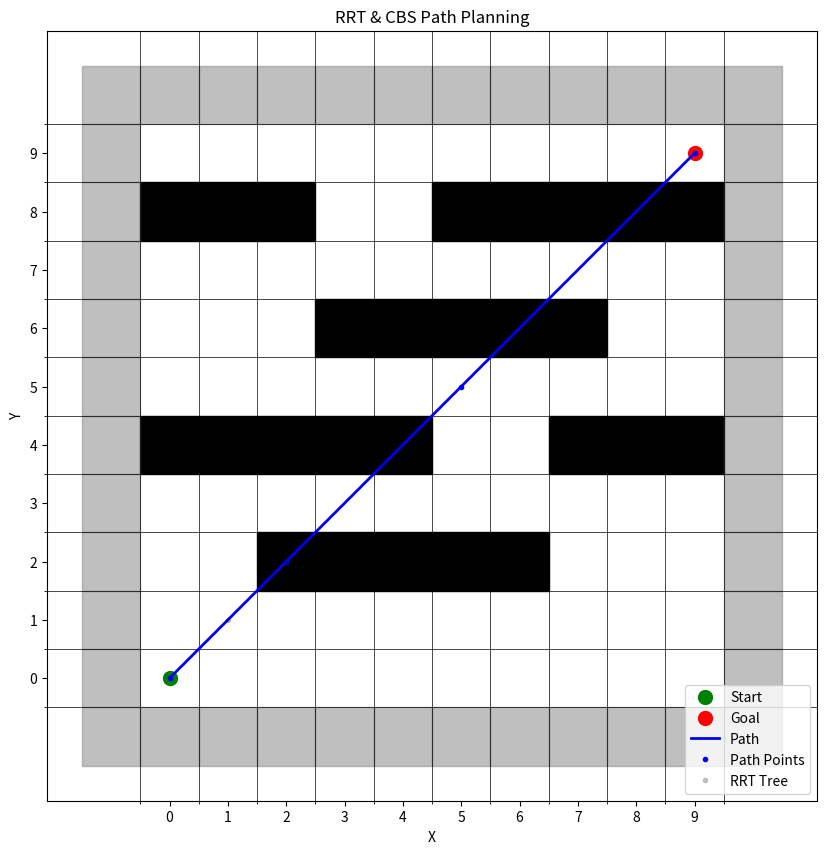

This figure's Python source:
import matplotlib.pyplot as plt
import numpy as np
from matplotlib.patches import Rectangle

def plot_rrt_path(tree, path, num, length=10, width=10, obstacles=None, start=None, goal=None):
    """
    Plot the path generated by RRT, along with obstacles, start, and goal points, and add a grid.
    """
    # Create the figure
    fig, ax = plt.subplots(figsize=(10, 10))

    # Draw obstacles (if any)
    if obstacles:
        for obs in obstacles:
            ax.add_patch(Rectangle((obs[0] - 0.5, obs[1] - 0.5), 1, 1, color="black", alpha=1))
    # Draw an additional border of obstacles around the map
    for i in range(length):
        ax.add_patch(Rectangle((i - 0.5, -1 - 0.5), 1, 1, color="gray", alpha=0.5))  # Bottom edge
        ax.add_patch(Rectangle((i - 0.5, width - 0.5), 1, 1, color="gray", alpha=0.5))  # Top edge

    for i in range(width):
        ax.add_patch(Rectangle((-1 - 0.5, i - 0.5), 1, 1, color="gray", alpha=0.5))  # Left edge
        ax.add_patch(Rectangle((length - 0.5, i - 0.5), 1, 1, color="gray", alpha=0.5))  # Right edge

    # Draw obstacles at the four corners
    ax.add_patch(Rectangle((-1 - 0.5, -1 - 0.5), 1, 1, color="gray", alpha=0.5))  # Bottom-left corner
    ax.add_patch(Rectangle((length - 0.5, -1 - 0.5), 1, 1, color="gray", alpha=0.5))  # Bottom-right corner
    ax.add_patch(Rectangle((-1 - 0.5, width - 0.5), 1, 1, color="gray", alpha=0.5))  # Top-left corner
    ax.add_patch(Rectangle((length - 0.5, width - 0.5), 1, 1, color="gray", alpha=0.5))  # Top-right corner

    grid = np.zeros((10, 10), dtype=int)

    # Configure the grid
    ax.set_xticks(np.arange(-0.5, 10, 1), minor=True)
    ax.set_yticks(np.arange(-0.5, 10, 1), minor=True)
    ax.grid(which="minor", color="black", linestyle='-', linewidth=0.5)
    ax.imshow(grid, cmap="Greys", origin="lower")

    # Plot the start and goal points
    if start:
        ax.plot(start[0], start[1], 'go', label='Start', markersize=10)
    if goal:
        ax.plot(goal[0], goal[1], 'ro', label='Goal', markersize=10)

    # Plot the path
    if path:
        path_x = [state["x"] for state in path]
        path_y = [state["y"] for state in path]
        ax.plot(path_x, path_y, 'b-', label='Path', linewidth=2)
        ax.plot(path_x, path_y, 'b.', label='Path Points')

    # Plot the RRT tree
    if tree:
        tree_x = [state.location.x for state in tree]
        tree_y = [state.location.y for state in tree]
        ax.plot(tree_x, tree_y, 'k.', label='RRT Tree', alpha=0.2)

    # Configure the plot display
    ax.set_xticks(range(10))
    ax.set_yticks(range(10))
    ax.set_xticklabels(range(10))
    ax.set_yticklabels(range(10))
    ax.set_title("RRT & CBS Path Planning")
    ax.set_xlabel("X")
    ax.set_ylabel("Y")
    ax.legend(loc='lower right')

    # Save the image
    plt.savefig(f"rrt{num + 1}.png", dpi=300)
    plt.show()


# Example data
obstacles = [
    (2, 2), (3, 2), (4, 2), (5, 2), (6, 2),
    (0, 4), (1, 4), (2, 4), (3, 4), (4, 4),
    (7, 4), (8, 4), (9, 4),
    (3, 6), (4, 6), (5, 6), (6, 6), (7, 6),
    (0, 8), (1, 8), (2, 8), (5, 8), (6, 8),
    (7, 8), (8, 8), (9, 8)
]
start = (0, 0)
goal = (9, 9)
tree = [
    # Example nodes in the tree
    type('Node', (), {'location': type('Point', (), {'x': 1, 'y': 1})})(),
    type('Node', (), {'location': type('Point', (), {'x': 2, 'y': 2})})()
]
path = [{"x": 0, "y": 0}, {"x": 2, "y": 2}, {"x": 5, "y": 5}, {"x": 9, "y": 9}]

# Call the function
plot_rrt_path(tree, path, num=0, obstacles=obstacles, start=start, goal=goal)
